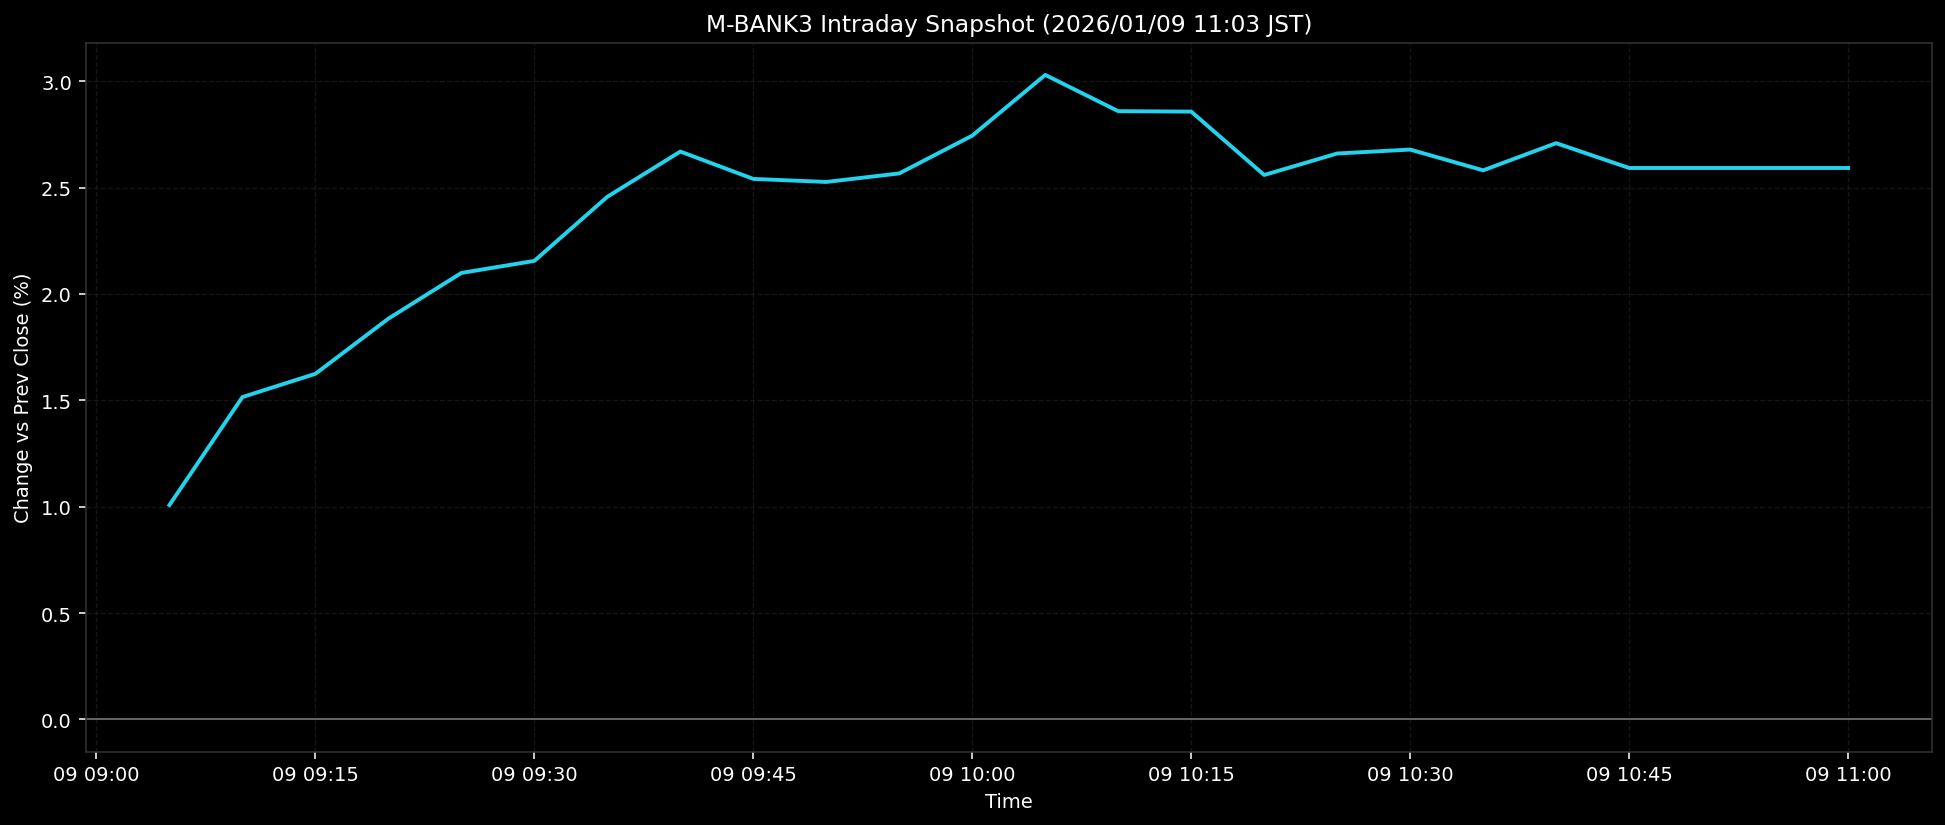

The table this chart was drawn from, first rows:
ts, pct
2026-01-09T09:05:00+0900, 1.008
2026-01-09T09:10:00+0900, 1.515
2026-01-09T09:15:00+0900, 1.624
2026-01-09T09:20:00+0900, 1.884
2026-01-09T09:25:00+0900, 2.099
2026-01-09T09:30:00+0900, 2.155
2026-01-09T09:35:00+0900, 2.457
2026-01-09T09:40:00+0900, 2.669
2026-01-09T09:45:00+0900, 2.541
2026-01-09T09:50:00+0900, 2.526
2026-01-09T09:55:00+0900, 2.567
2026-01-09T10:00:00+0900, 2.744
2026-01-09T10:05:00+0900, 3.03
2026-01-09T10:10:00+0900, 2.859
2026-01-09T10:15:00+0900, 2.857
2026-01-09T10:20:00+0900, 2.559
2026-01-09T10:25:00+0900, 2.66
2026-01-09T10:30:00+0900, 2.679
2026-01-09T10:35:00+0900, 2.581
2026-01-09T10:40:00+0900, 2.709
2026-01-09T10:45:00+0900, 2.592
2026-01-09T10:50:00+0900, 2.592
2026-01-09T10:55:00+0900, 2.592
2026-01-09T11:00:00+0900, 2.592
